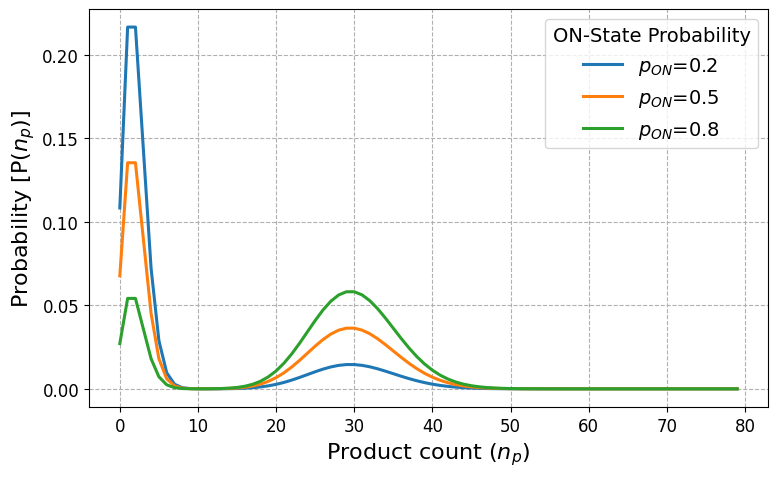

Generate this figure with matplotlib:
import numpy as np
import matplotlib.pyplot as plt
# Removed: import seaborn as sns
import math

# Set a clean Matplotlib style manually (simulating a clean, academic look)
plt.style.use('default') 
plt.rcParams.update({
    'axes.grid': True,              
    'grid.linestyle': '--',         
    'axes.facecolor': 'white',      
    'figure.facecolor': 'white',    
    'lines.linewidth': 2.2,         
    'font.size': 14,                
    'axes.labelsize': 16,
    'legend.fontsize': 14,
    'xtick.labelsize': 12,
    'ytick.labelsize': 12,
})

# Poisson PMF function (standard formula)
def poisson_pmf(n, mu):
    n = np.asarray(n, dtype=float)
    # Using the log-gamma function for numerical stability
    return np.exp(n*np.log(mu) - mu - np.vectorize(math.lgamma)(n+1))

# Poisson Mixture PMF function (weighted average of two Poisson distributions)
def poisson_mixture_pmf(n, mus, weights):
    pmf = np.zeros_like(n, dtype=float)
    for w, mu in zip(weights, mus):
        pmf += w * poisson_pmf(n, mu)
    return pmf

# Parameters
n = np.arange(0, 80)
# Low mean (OFF state) and High mean (ON state)
mu_off, mu_on = 2, 30
# Probability of being in the ON state
p_ON_values = [0.2, 0.5, 0.8]

# Plot
plt.figure(figsize=(8, 5))
for p_ON in p_ON_values:
    # weights are [1 - p_ON, p_ON] for the [mu_off, mu_on] states
    pmf_mix = poisson_mixture_pmf(n, [mu_off, mu_on], [1 - p_ON, p_ON])
    plt.plot(n, pmf_mix, label=f"$p_{{ON}}$={p_ON}")

# plt.title("Case 3: ON/OFF Switching → Mixture of Poissons")
plt.xlabel("Product count ($n_p$)")
plt.ylabel("Probability [P($n_p$)]")
plt.legend(title="ON-State Probability")
plt.tight_layout()
plt.show()

# Probability of off-state = 1 - P(on-state)